The GitHub repository DanielAguilarJ/FISHDEX contains a labelled image folder "processed" with 3 categories: carassius carassius, gibel carp, common carp. Examples follow, each with its label.

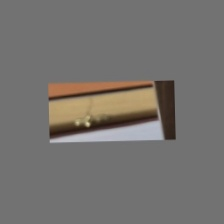
Label: common carp

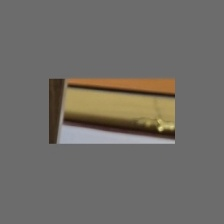
Label: gibel carp

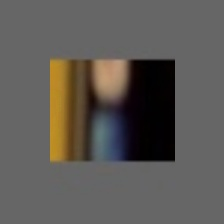
Label: carassius carassius

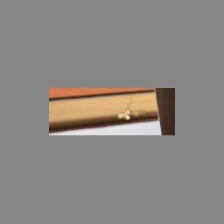
Label: common carp

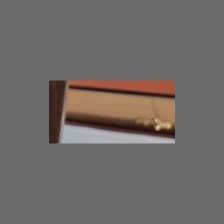
Label: gibel carp

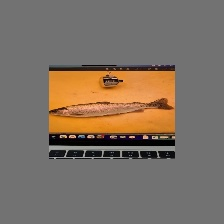
Label: carassius carassius
